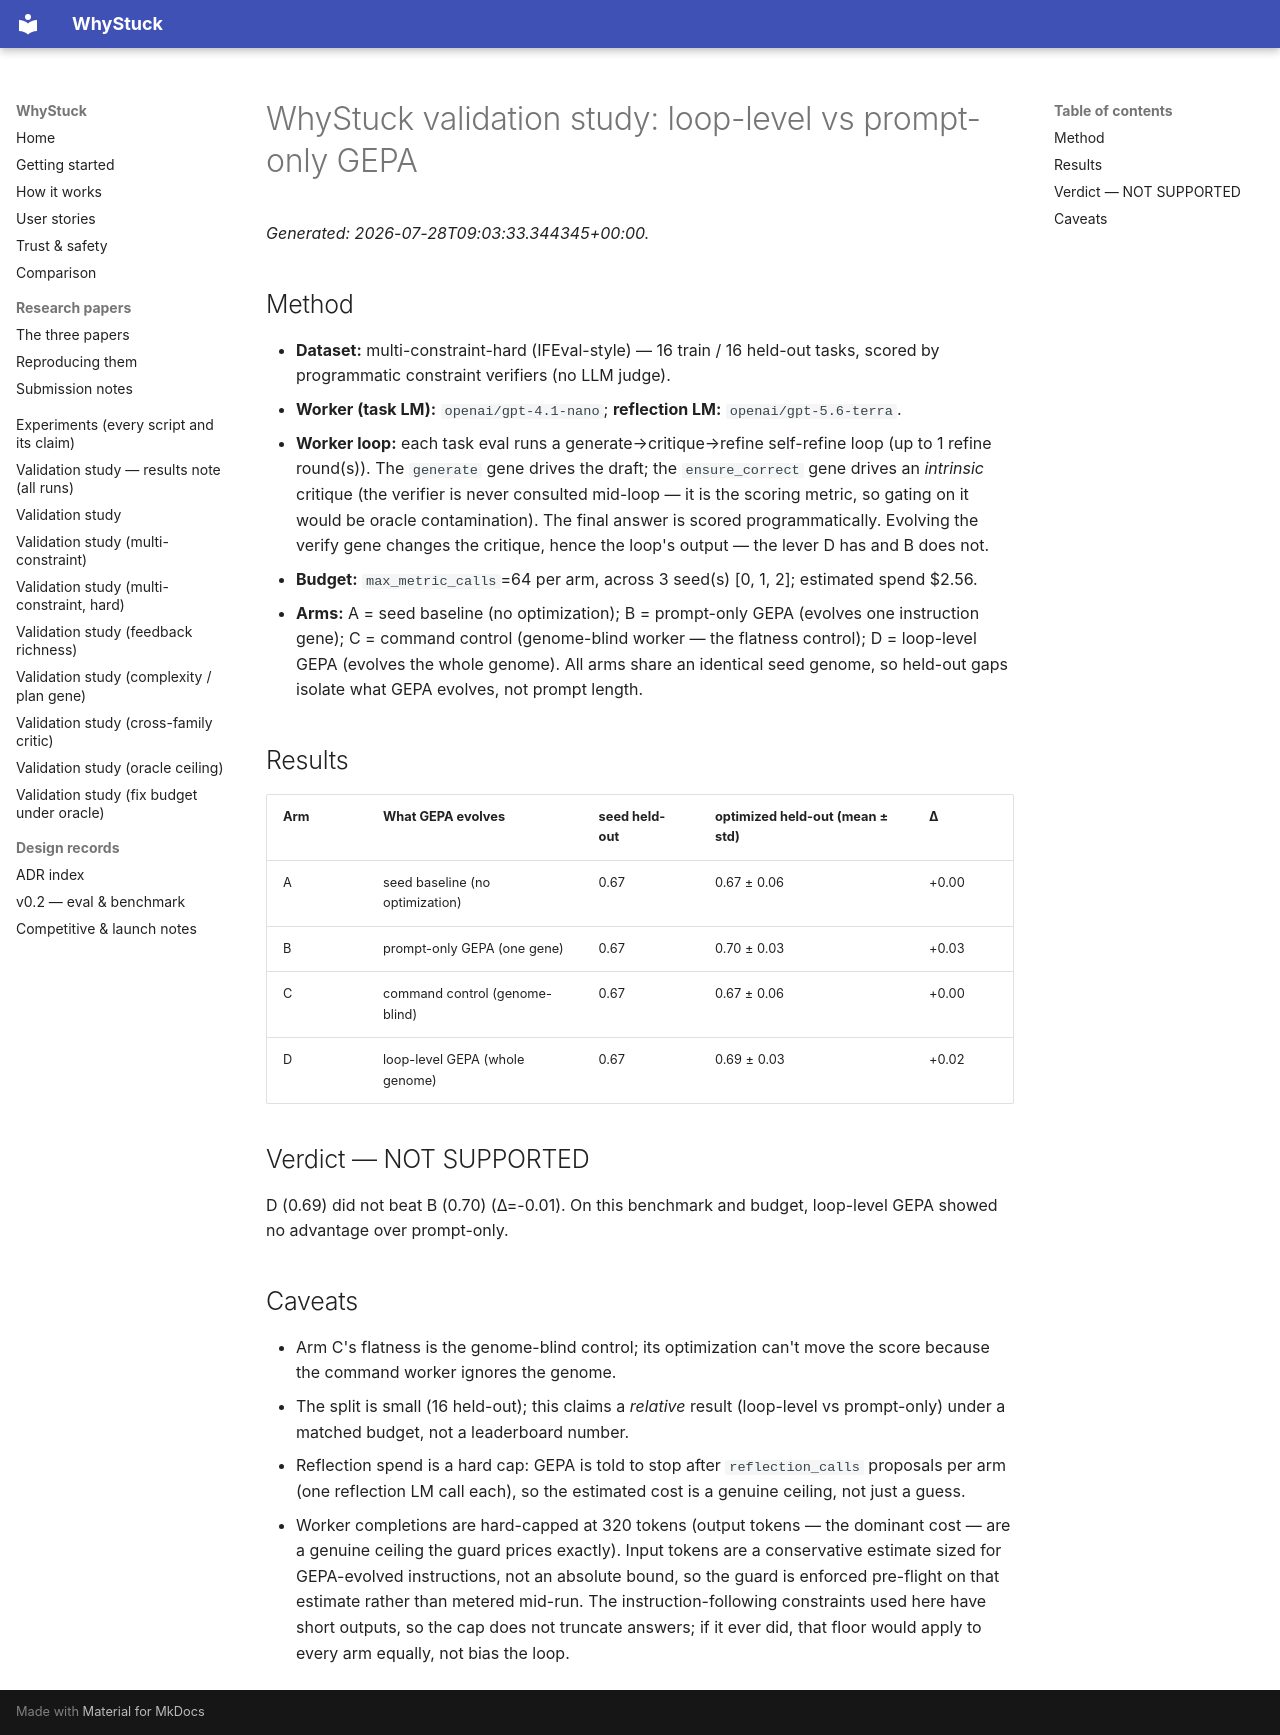

repository: loopgepa/whystuck · page: validation-study-multihard-nano/index.html · generator: mkdocs

# WhyStuck validation study: loop-level vs prompt-only GEPA

*Generated: 2026-07-28T09:03:33.344345+00:00.*

## Method

- **Dataset:** multi-constraint-hard (IFEval-style) — 16 train / 16 held-out tasks, scored by programmatic constraint verifiers (no LLM judge).
- **Worker (task LM):** `openai/gpt-4.1-nano`; **reflection LM:** `openai/gpt-5.6-terra`.
- **Worker loop:** each task eval runs a generate→critique→refine self-refine loop (up to 1 refine round(s)). The `generate` gene drives the draft; the `ensure_correct` gene drives an *intrinsic* critique (the verifier is never consulted mid-loop — it is the scoring metric, so gating on it would be oracle contamination). The final answer is scored programmatically. Evolving the verify gene changes the critique, hence the loop's output — the lever D has and B does not.
- **Budget:** `max_metric_calls`=64 per arm, across 3 seed(s) [0, 1, 2]; estimated spend $2.56.
- **Arms:** A = seed baseline (no optimization); B = prompt-only GEPA (evolves one instruction gene); C = command control (genome-blind worker — the flatness control); D = loop-level GEPA (evolves the whole genome). All arms share an identical seed genome, so held-out gaps isolate what GEPA evolves, not prompt length.

## Results

| Arm | What GEPA evolves | seed held-out | optimized held-out (mean ± std) | Δ |
|-----|-------------------|---------------|---------------------------------|---|
| A | seed baseline (no optimization) | 0.67 | 0.67 ± 0.06 | +0.00 |
| B | prompt-only GEPA (one gene) | 0.67 | 0.70 ± 0.03 | +0.03 |
| C | command control (genome-blind) | 0.67 | 0.67 ± 0.06 | +0.00 |
| D | loop-level GEPA (whole genome) | 0.67 | 0.69 ± 0.03 | +0.02 |

## Verdict — NOT SUPPORTED

D (0.69) did not beat B (0.70) (Δ=-0.01). On this benchmark and budget, loop-level GEPA showed no advantage over prompt-only.

## Caveats

- Arm C's flatness is the genome-blind control; its optimization can't move the score because the command worker ignores the genome.
- The split is small (16 held-out); this claims a *relative* result (loop-level vs prompt-only) under a matched budget, not a leaderboard number.
- Reflection spend is a hard cap: GEPA is told to stop after `reflection_calls` proposals per arm (one reflection LM call each), so the estimated cost is a genuine ceiling, not just a guess.
- Worker completions are hard-capped at 320 tokens (output tokens — the dominant cost — are a genuine ceiling the guard prices exactly). Input tokens are a conservative estimate sized for GEPA-evolved instructions, not an absolute bound, so the guard is enforced pre-flight on that estimate rather than metered mid-run. The instruction-following constraints used here have short outputs, so the cap does not truncate answers; if it ever did, that floor would apply to every arm equally, not bias the loop.
